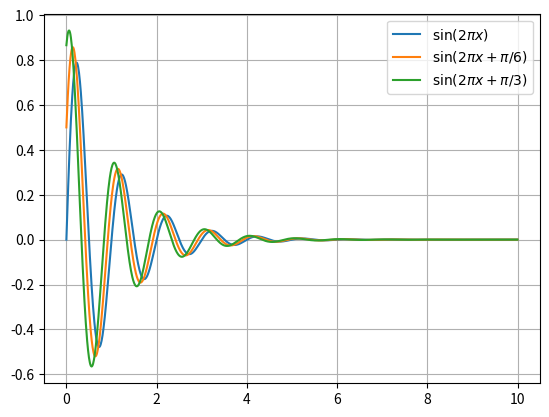

This chart was generated by the following Python code:
from numpy import *
from matplotlib.pyplot import *

x = arange(0, 10, 0.01)

f1 = exp(-x) * sin(2 * pi * x)
f2 = exp(-x) * sin(2 * pi * x + pi / 6)
f3 = exp(-x) * sin(2 * pi * x + pi / 3)

plot(x, f1, label=r'$\sin(2\pi x)$')
plot(x, f2, label=r'$\sin(2\pi x + \pi/6)$')
plot(x, f3, label=r'$\sin(2\pi x + \pi/3)$')

legend(loc='best')
grid(True)
show()